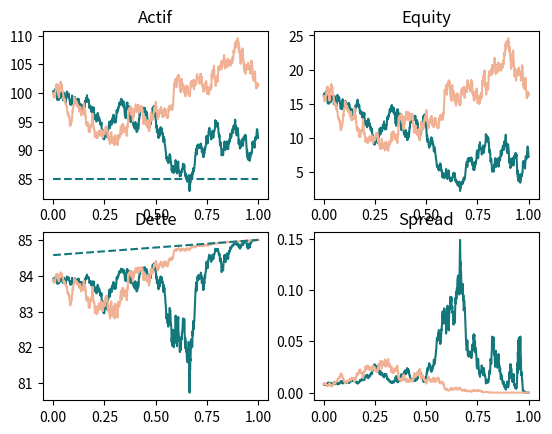

Source code (Python):
import numpy as np
import matplotlib.pyplot as plt
import numpy.random as random
from math import erf
from random import randint

mu = 0.02
K = 85
r = 0.005
A0 = 100
T = 1
n = 1000 #nbr de divisions
N = 2#nbr trajectoires
pas = T/n
rpas = np.sqrt(pas)
sig = 0.1
sigma = lambda t : sig * (2 - np.exp(-t))



colors = []

for i in range(N):
    colors.append('#%06X' % randint(0, 0xFFFFFF))

def phi(x):
    #'Cumulative distribution function for the standard normal distribution'
    return (1.0 + erf(x / np.sqrt(2.0))) / 2.0

def rho(t):
    return max(2 * sig * np.sqrt( T - t + np.exp(-T) - np.exp(-t) - (1/8) * (np.exp(-2*T) - np.exp(-2*t))), 0.001)

def d1(i, Aj):
    return (1/rho(i*pas)) * (np.log(Aj[i]/K) + r*(T-i*pas) + (rho(i*pas)**2)/2)

def d2(i, Aj):
    return d1(i, Aj) - rho(i*pas)

def euler():
    A = np.ones((n+1,N)) * A0
    D = np.ones((n+1,N)) * ( A[0,0] * phi(-d1(0, A[:,0])) + K*np.exp(-r*(T))*phi(d2(0, A[:,0])) )
    E = np.ones((n+1,N)) * ( A[0,0] * phi(d1(0, A[:,0])) - K*np.exp(-r*(T))*phi(d2(0, A[:,0])) )
    spread = np.zeros((n+1,N))
    D0 = np.zeros(n+1)
    for i in range(n+1):
        D0[i] = K*np.exp(-r*(T - i*pas))
    for j in range(N):
        for i in range(1,n+1):
            A[i,j] = A[i-1,j] + sigma((i-1)*pas) * A[i-1,j] * rpas * np.random.normal(0,1) + mu * A[i-1,j] * pas
            D[i,j] = A[i,j] * phi(-d1(i, A[:,j])) + K*np.exp(-r*(T-i*pas))*phi(d2(i, A[:,j]))
            E[i,j] = A[i,j] - D[i,j]
            spread[i-1,j] = -1/(T-(i-1)*pas) * np.log(D[i-1,j]/D0[i-1])
    return [A, D, D0, E, spread]


output = euler()

A = output[0]

D = output[1]

D0 = output[2]

E = output[3]

sp = output[4]

temp = np.linspace(0,T,n+1)

for j in range(N):
    if A[n,j] < K:
        print("D final : ", D[n,j])
        print("A final : ", A[n,j])


plt.subplot(221)
plt.gca().set_prop_cycle(color=colors)
for j in range(N):
    plt.plot(temp, A[:,j])
plt.plot(temp, [K for i in range(n+1)], '--')
plt.title("Actif")

plt.subplot(222)
plt.gca().set_prop_cycle(color=colors)
for j in range(N):
    plt.plot(temp, E[:,j])
plt.title("Equity")


plt.subplot(223)
plt.gca().set_prop_cycle(None)
plt.gca().set_prop_cycle(color=colors)
for j in range(N):
    plt.plot(temp, D[:,j])
plt.plot(temp, D0, '--')
plt.title("Dette")

plt.subplot(224)
plt.gca().set_prop_cycle(None)
plt.gca().set_prop_cycle(color=colors)
plt.plot(temp, sp)
plt.title("Spread")


plt.show()

